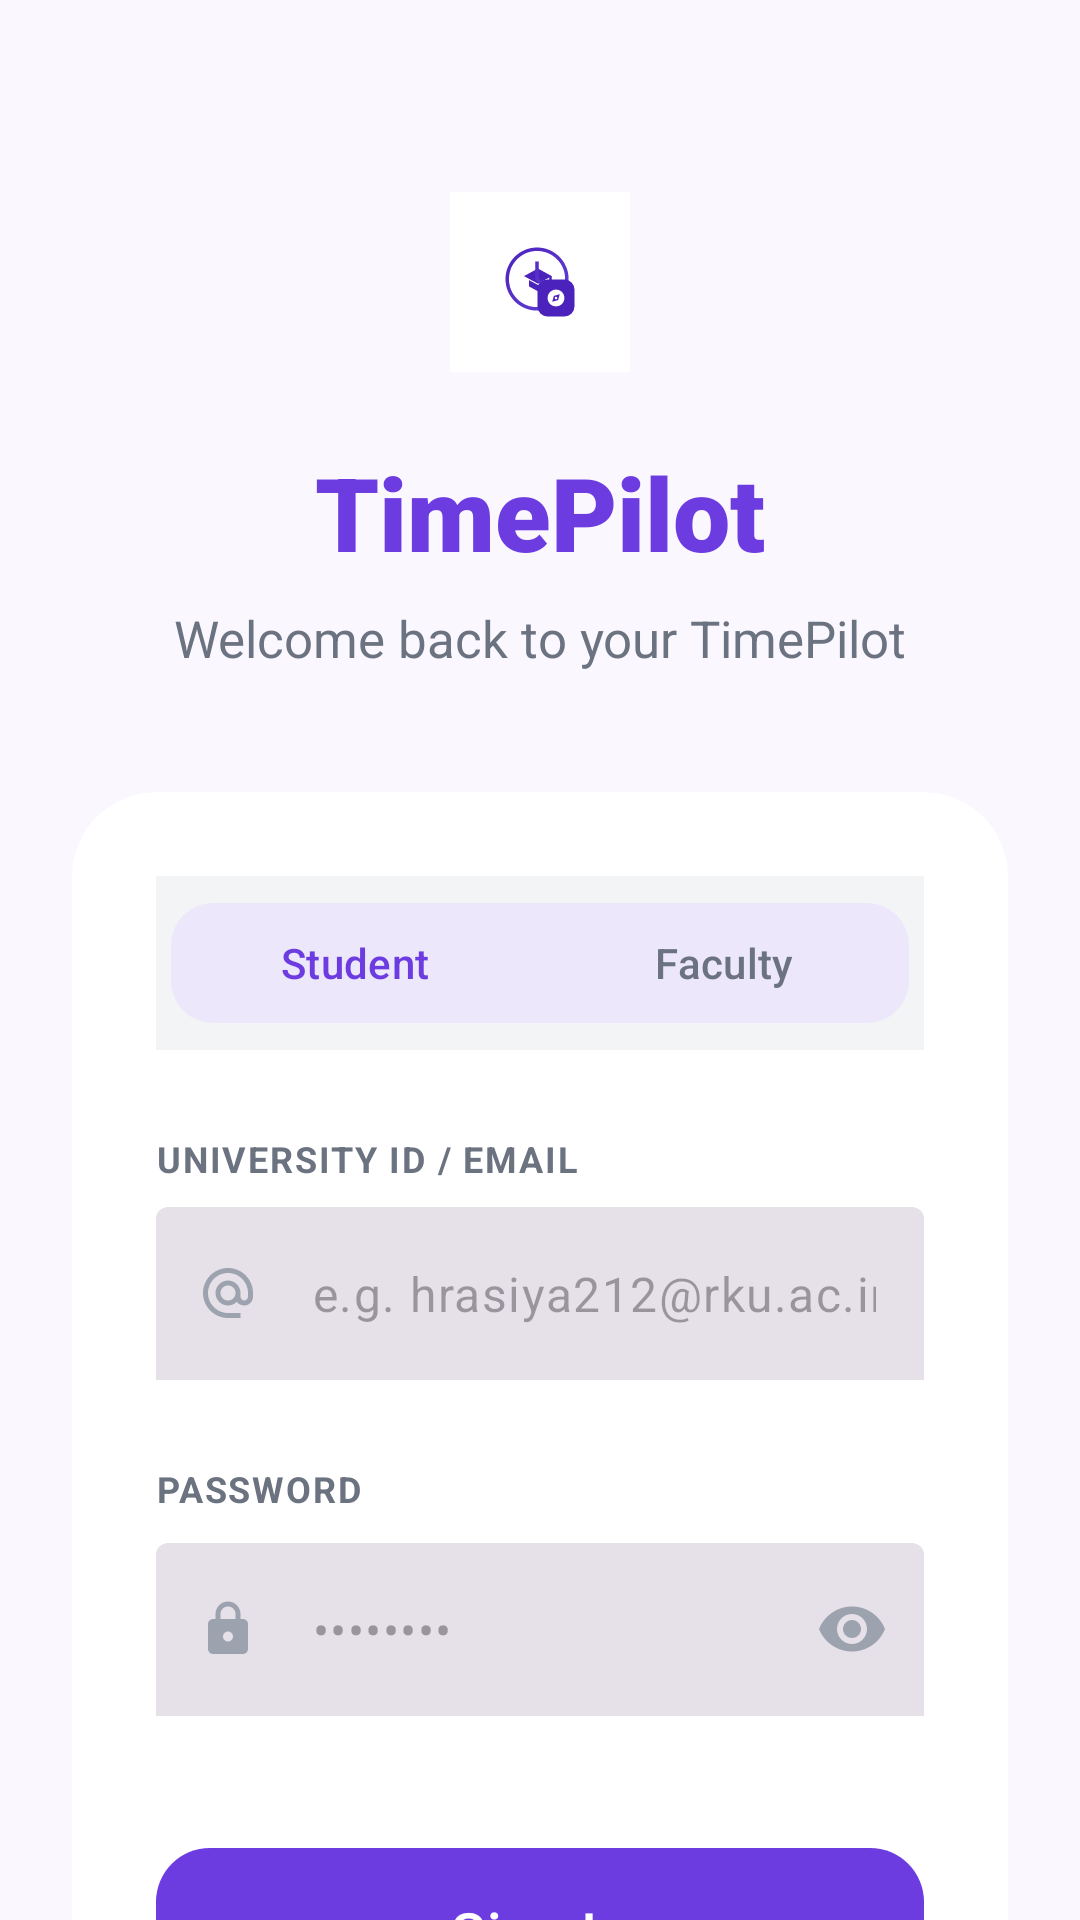

Reconstruct the res/layout file that produces this screen, plus the resources it refers to.
<!-- AndroidManifest.xml: activity theme Theme.TimePilot -->
<!-- res/layout/activity_login.xml -->
<?xml version="1.0" encoding="utf-8"?>
<androidx.constraintlayout.widget.ConstraintLayout xmlns:android="http://schemas.android.com/apk/res/android"
    xmlns:app="http://schemas.android.com/apk/res-auto"
    android:layout_width="match_parent"
    android:layout_height="match_parent"
    android:background="@color/bg_main">

    <androidx.core.widget.NestedScrollView
        android:layout_width="match_parent"
        android:layout_height="match_parent"
        android:fillViewport="true">

        <androidx.constraintlayout.widget.ConstraintLayout
            android:layout_width="match_parent"
            android:layout_height="wrap_content"
            android:padding="24dp">

            
            <FrameLayout
                android:id="@+id/logo_icon"
                android:layout_width="60dp"
                android:layout_height="60dp"
                android:layout_marginTop="40dp"
                android:background="@drawable/ic_launcher_background"
                app:layout_constraintEnd_toEndOf="parent"
                app:layout_constraintStart_toStartOf="parent"
                app:layout_constraintTop_toTopOf="parent">

                <ImageView
                    android:layout_width="50dp"
                    android:layout_height="50dp"
                    android:layout_gravity="center"
                    android:src="@drawable/ic_launcher_foreground" />
            </FrameLayout>

            
            <TextView
                android:id="@+id/tv_brand_name"
                android:layout_width="wrap_content"
                android:layout_height="wrap_content"
                android:layout_marginTop="24dp"
                android:fontFamily="sans-serif-black"
                android:text="TimePilot"
                android:textColor="@color/purple_primary"
                android:textSize="34sp"
                app:layout_constraintEnd_toEndOf="parent"
                app:layout_constraintStart_toStartOf="parent"
                app:layout_constraintTop_toBottomOf="@+id/logo_icon" />

            <TextView
                android:id="@+id/tv_welcome_msg"
                android:layout_width="wrap_content"
                android:layout_height="wrap_content"
                android:layout_marginTop="8dp"
                android:text="Welcome back to your TimePilot"
                android:textColor="@color/text_secondary"
                android:textSize="17sp"
                app:layout_constraintEnd_toEndOf="parent"
                app:layout_constraintStart_toStartOf="parent"
                app:layout_constraintTop_toBottomOf="@+id/tv_brand_name" />

            
            <com.google.android.material.card.MaterialCardView
                android:id="@+id/login_card"
                android:layout_width="match_parent"
                android:layout_height="wrap_content"
                android:layout_marginTop="40dp"
                app:cardBackgroundColor="@color/white"
                app:cardCornerRadius="28dp"
                app:cardElevation="0dp"
                app:strokeWidth="0dp"
                app:layout_constraintEnd_toEndOf="parent"
                app:layout_constraintStart_toStartOf="parent"
                app:layout_constraintTop_toBottomOf="@+id/tv_welcome_msg">

                <LinearLayout

                    android:layout_width="match_parent"
                    android:layout_height="wrap_content"
                    android:orientation="vertical"
                    android:padding="28dp">

                    
                    <com.google.android.material.button.MaterialButtonToggleGroup
                        android:id="@+id/toggleRole"
                        android:layout_width="match_parent"
                        android:layout_height="wrap_content"
                        android:layout_marginBottom="28dp"
                        android:background="#F3F4F6"
                        android:padding="5dp"
                        app:checkedButton="@+id/btnStudent"
                        app:singleSelection="true">

                        <com.google.android.material.button.MaterialButton
                            android:id="@+id/btnStudent"
                            style="@style/Widget.Material3.Button.TonalButton"
                            android:layout_width="0dp"
                            android:layout_height="wrap_content"
                            android:layout_weight="1"
                            android:text="Student"
                            android:textColor="@color/purple_primary"
                            app:cornerRadius="14dp"
                            app:strokeWidth="0dp" />

                        <com.google.android.material.button.MaterialButton
                            android:id="@+id/btnFaculty"
                            style="@style/Widget.Material3.Button.TonalButton"
                            android:layout_width="0dp"
                            android:layout_height="wrap_content"
                            android:layout_weight="1"
                            android:text="Faculty"
                            android:textColor="@color/text_secondary"
                            app:cornerRadius="14dp"
                            app:strokeWidth="0dp" />

                    </com.google.android.material.button.MaterialButtonToggleGroup>

                    
                    <TextView
                        android:layout_width="wrap_content"
                        android:layout_height="wrap_content"
                        android:letterSpacing="0.05"
                        android:text="UNIVERSITY ID / EMAIL"
                        android:textColor="@color/text_secondary"
                        android:textSize="12sp"
                        android:textStyle="bold" />

                    <com.google.android.material.textfield.TextInputLayout
                        android:layout_width="match_parent"
                        android:layout_height="wrap_content"
                        android:layout_marginTop="8dp"
                        app:boxStrokeWidth="0dp"
                        app:boxStrokeWidthFocused="0dp"
                        app:hintEnabled="false"
                        app:startIconDrawable="@drawable/ic_email_at"
                        app:startIconTint="@color/text_hint"
                        style="@style/Widget.Material3.TextInputLayout.FilledBox">

                        <com.google.android.material.textfield.TextInputEditText
                            android:id="@+id/etId"
                            android:layout_width="match_parent"
                            android:layout_height="wrap_content"
                            android:background="@drawable/bg_login_input"
                            android:hint="e.g. hrasiya212@rku.ac.in"
                            android:paddingTop="18dp"
                            android:paddingBottom="18dp" />
                    </com.google.android.material.textfield.TextInputLayout>

                    
                    <androidx.constraintlayout.widget.ConstraintLayout
                        android:layout_width="match_parent"
                        android:layout_height="wrap_content"
                        android:layout_marginTop="28dp">

                        <TextView
                            android:layout_width="wrap_content"
                            android:layout_height="wrap_content"
                            android:letterSpacing="0.05"
                            android:text="PASSWORD"
                            android:textColor="@color/text_secondary"
                            android:textSize="12sp"
                            android:textStyle="bold"
                            app:layout_constraintStart_toStartOf="parent"
                            app:layout_constraintTop_toTopOf="parent" />
                    </androidx.constraintlayout.widget.ConstraintLayout>

                    
                    <com.google.android.material.textfield.TextInputLayout
                        android:layout_width="match_parent"
                        android:layout_height="wrap_content"
                        android:layout_marginTop="10dp"
                        app:boxStrokeWidth="0dp"
                        app:boxStrokeWidthFocused="0dp"
                        app:endIconMode="password_toggle"
                        app:endIconTint="@color/text_hint"
                        app:hintEnabled="false"
                        app:startIconDrawable="@drawable/ic_lock"
                        app:startIconTint="@color/text_hint"
                        style="@style/Widget.Material3.TextInputLayout.FilledBox">

                        <com.google.android.material.textfield.TextInputEditText
                            android:id="@+id/etPassword"
                            android:layout_width="match_parent"
                            android:layout_height="wrap_content"
                            android:background="@drawable/bg_login_input"
                            android:hint="••••••••"
                            android:inputType="textPassword"
                            android:paddingTop="18dp"
                            android:paddingBottom="18dp" />
                    </com.google.android.material.textfield.TextInputLayout>

                    
                    <com.google.android.material.button.MaterialButton
                        android:id="@+id/btnSignIn"
                        android:layout_width="match_parent"
                        android:layout_height="64dp"
                        android:layout_marginTop="40dp"
                        android:text="Sign In"
                        android:textAllCaps="false"
                        android:textSize="19sp"
                        app:cornerRadius="18dp" />

                </LinearLayout>

            </com.google.android.material.card.MaterialCardView>

            
            <TextView
                android:id="@+id/tv_footer"
                android:layout_width="0dp"
                android:layout_height="wrap_content"
                android:layout_marginTop="20dp"
                android:gravity="center"
                android:text="New to Campus Companion? Request access from your department."
                android:textColor="@color/text_secondary"
                android:textSize="14sp"
                app:layout_constraintEnd_toEndOf="parent"
                app:layout_constraintStart_toStartOf="parent"
                app:layout_constraintTop_toBottomOf="@+id/login_card" />

        </androidx.constraintlayout.widget.ConstraintLayout>
    </androidx.core.widget.NestedScrollView>

</androidx.constraintlayout.widget.ConstraintLayout>
<!-- resources referenced by this layout -->
<resources>
  <color name="bg_main">#FAF7FF</color>
  <color name="purple_primary">#6C3CE1</color>
  <color name="text_hint">#9CA3AF</color>
  <color name="text_secondary">#6B7280</color>
  <color name="white">#FFFFFFFF</color>
  <!-- drawable ic_email_at (drawable) -->
  <?xml version="1.0" encoding="utf-8"?>
  <vector xmlns:android="http://schemas.android.com/apk/res/android"
      android:width="20dp"
      android:height="20dp"
      android:viewportWidth="24"
      android:viewportHeight="24">
      <path
          android:fillColor="@color/text_secondary"
          android:pathData="M12,2C6.48,2 2,6.48 2,12s4.48,10 10,10h5v-2h-5c-4.41,0 -8,-3.59 -8,-8s3.59,-8 8,-8s8,3.59 8,8v1.43c0,0.79 -0.71,1.57 -1.5,1.57s-1.5,-0.78 -1.5,-1.57V12c0,-2.76 -2.24,-5 -5,-5s-5,2.24 -5,5s2.24,5 5,5c1.38,0 2.64,-0.56 3.54,-1.47c0.65,0.89 1.77,1.47 2.96,1.47c1.97,0 3.5,-1.6 3.5,-3.57V12c0,-5.52 -4.48,-10 -10,-10zM12,15c-1.66,0 -3,-1.34 -3,-3s1.34,-3 3,-3s3,1.34 3,3s-1.34,3 -3,3z" />
  </vector>
  <!-- drawable ic_launcher_background (drawable) -->
  <vector xmlns:android="http://schemas.android.com/apk/res/android"
      android:width="108dp"
      android:height="108dp"
      android:viewportWidth="100"
      android:viewportHeight="100">
    <path
        android:pathData="M0,0h100v100h-100z"
        android:fillColor="#ffffff"/>
  </vector>
  <!-- drawable ic_launcher_foreground: vector/xml drawable (drawable, 3309 chars, omitted) -->
  <!-- drawable ic_lock (drawable) -->
  <?xml version="1.0" encoding="utf-8"?>
  <vector xmlns:android="http://schemas.android.com/apk/res/android"
      android:width="20dp"
      android:height="20dp"
      android:viewportWidth="24"
      android:viewportHeight="24">
      <path
          android:fillColor="@color/text_secondary"
          android:pathData="M18,8h-1V6c0,-2.76 -2.24,-5 -5,-5S7,3.24 7,6v2H6c-1.1,0 -2,0.9 -2,2v10c0,1.1 0.9,2 2,2h12c1.1,0 2,-0.9 2,-2V10C20,8.9 19.1,8 18,8zM9,6c0,-1.66 1.34,-3 3,-3s3,1.34 3,3v2H9V6zM12,17c-1.1,0 -2,-0.9 -2,-2s0.9,-2 2,-2s2,0.9 2,2S13.1,17 12,17z" />
  </vector>
  <style name="Theme.TimePilot" parent="Base.Theme.TimePilot" />
  <style name="Base.Theme.TimePilot" parent="Theme.Material3.Light.NoActionBar">
          
          <item name="colorPrimary">@color/purple_primary</item>
          <item name="colorPrimaryContainer">@color/purple_light</item>
          <item name="colorOnPrimary">@color/white</item>
          <item name="colorOnPrimaryContainer">@color/purple_dark</item>
          <item name="colorSecondary">@color/purple_primary</item>
          <item name="colorSecondaryContainer">@color/purple_light</item>
          <item name="colorOnSecondary">@color/white</item>
          <item name="colorOnSecondaryContainer">@color/purple_dark</item>
          <item name="colorSurface">@color/bg_main</item>
          <item name="colorOnSurface">@color/text_primary</item>
          <item name="colorSurfaceVariant">@color/purple_surface</item>
          <item name="colorOnSurfaceVariant">@color/text_secondary</item>
          <item name="colorError">@color/urgent_red</item>
          <item name="android:colorBackground">@color/bg_main</item>
          <item name="android:statusBarColor">@color/bg_main</item>
          <item name="android:windowLightStatusBar">true</item>
      </style>
  <color name="purple_light">#EDE7FB</color>
  <color name="purple_dark">#4A1DB8</color>
  <color name="text_primary">#1A1A2E</color>
  <color name="purple_surface">#F5F0FF</color>
  <color name="urgent_red">#DC2626</color>
</resources>
